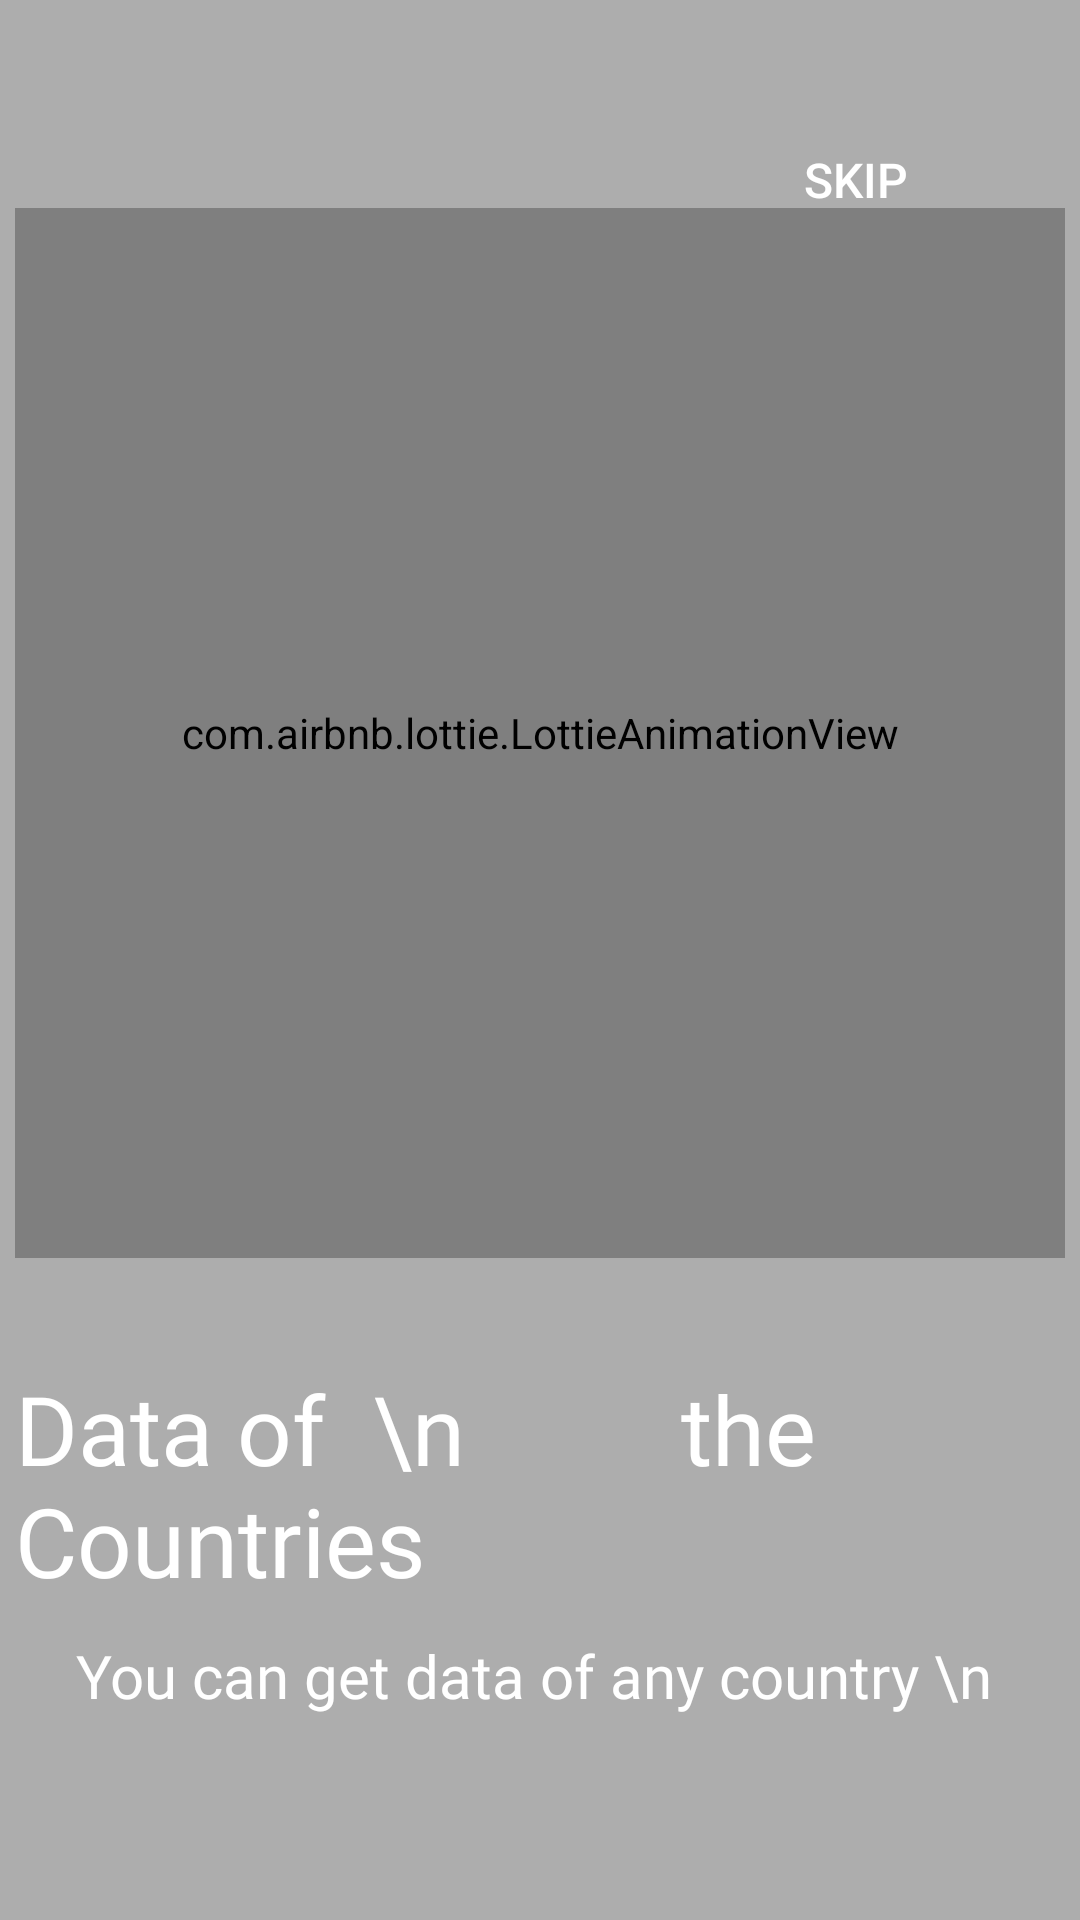

Here is an Android app screen rendered from its layout file. Give the layout XML and the strings, colors and styles it references.
<!-- AndroidManifest.xml: application theme AppTheme -->
<!-- res/layout/fragment_on_boarding3.xml -->
<?xml version="1.0" encoding="utf-8"?>
<androidx.constraintlayout.widget.ConstraintLayout xmlns:android="http://schemas.android.com/apk/res/android"
    android:layout_width="match_parent"
    android:layout_height="match_parent"
    xmlns:app="http://schemas.android.com/apk/res-auto"
    android:background="#B0888888"
    >


    <com.airbnb.lottie.LottieAnimationView

        android:id="@+id/imageView"

        android:layout_width="350dp"
        android:layout_height="350dp"
        app:layout_constraintBottom_toBottomOf="parent"
        app:layout_constraintEnd_toEndOf="parent"
        app:layout_constraintHorizontal_bias="0.496"
        app:layout_constraintStart_toStartOf="parent"
        app:layout_constraintTop_toTopOf="parent"
        app:layout_constraintVertical_bias="0.239"
        app:lottie_autoPlay="true"
        app:lottie_speed="1"
        app:lottie_loop="true"

        app:lottie_rawRes="@raw/world_map" />

    <Button
        android:id="@+id/skip_btn"
        android:layout_width="wrap_content"
        android:layout_height="wrap_content"

        android:layout_marginTop="36dp"
        android:text="Skip"
        android:textColor="#FFFFFF"
        android:textSize="16sp"
        android:onClick="skip"
        android:background="#00000000"
        android:drawableRight="@drawable/skip_white"

        app:layout_constraintEnd_toEndOf="parent"
        app:layout_constraintHorizontal_bias="0.887"
        app:layout_constraintStart_toStartOf="parent"
        app:layout_constraintTop_toTopOf="parent" />


    <TextView
        android:layout_width="wrap_content"
        android:layout_height="wrap_content"
        android:fontFamily="@font/brandon"
        android:text="Data of  \n         the Countries"
        android:textSize="32sp"
        android:textColor="#FFFFFF"
        app:layout_constraintBottom_toBottomOf="parent"
        app:layout_constraintEnd_toEndOf="parent"
        app:layout_constraintHorizontal_bias="0.0"
        app:layout_constraintStart_toStartOf="@+id/imageView"

        app:layout_constraintTop_toBottomOf="@+id/imageView"
        app:layout_constraintVertical_bias="0.251" />


    <TextView
        android:layout_width="wrap_content"
        android:layout_height="wrap_content"
        android:layout_marginBottom="68dp"
        android:fontFamily="@font/brandon_regular_italic"
        android:text="You can get data of any country \n "
        android:textAlignment="center"
        android:textColor="#FFFFFF"
        android:textSize="20sp"
        app:layout_constraintBottom_toBottomOf="parent"
        app:layout_constraintEnd_toEndOf="parent"
        app:layout_constraintHorizontal_bias="0.513"
        app:layout_constraintStart_toStartOf="parent"
        app:layout_constraintTop_toBottomOf="@+id/textView"
        app:layout_constraintVertical_bias="0.758" />

</androidx.constraintlayout.widget.ConstraintLayout>
<!-- resources referenced by this layout -->
<resources>
  <style name="AppTheme" parent="Theme.MaterialComponents.Light.NoActionBar">
  
          <item name="colorPrimary">@color/colorPrimary</item>
          <item name="colorPrimaryDark">@color/colorPrimaryDark</item>
          <item name="colorAccent">@color/colorAccent</item>
      </style>
  <color name="colorPrimary">#6200EE</color>
  <color name="colorPrimaryDark">#3700B3</color>
  <color name="colorAccent">#03DAC5</color>
</resources>
